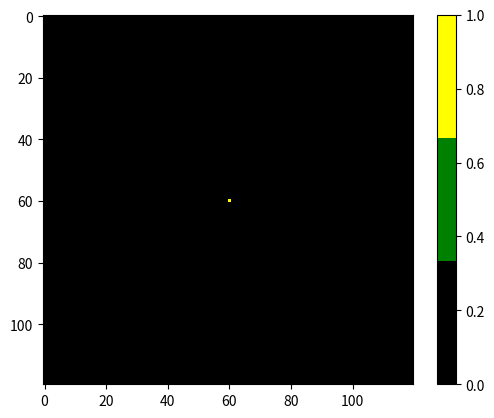
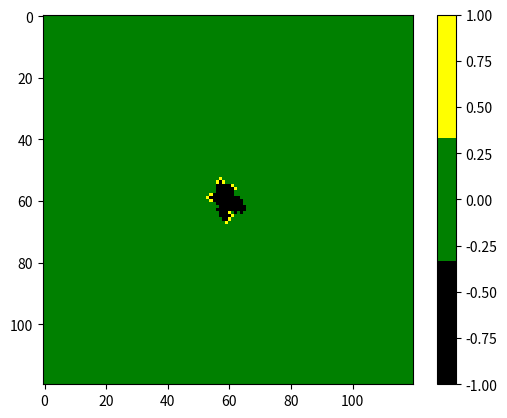
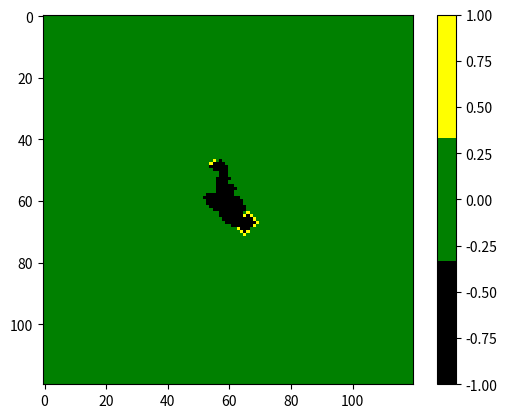
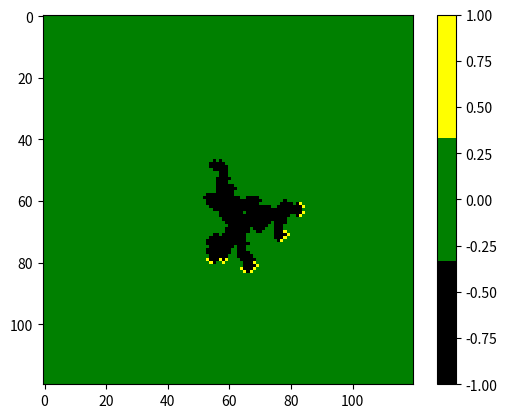
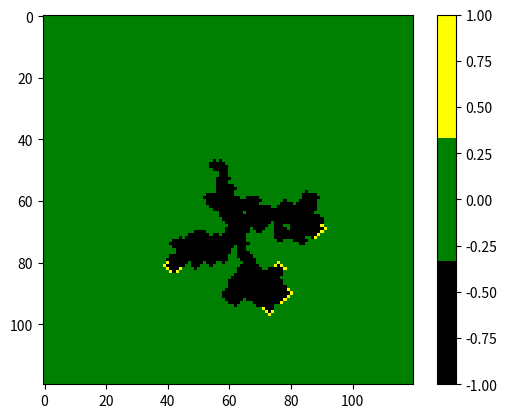
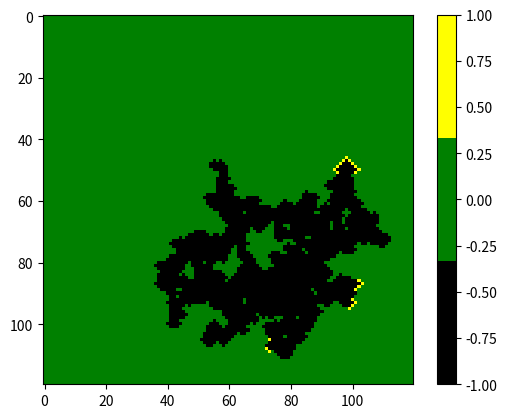

Generate these figures, in order, with matplotlib:
import numpy as np
import random
import matplotlib.pyplot as plt
from matplotlib.colors import ListedColormap

# 1: On Fire
# 0: Unburnt
# -1: Burnt
Lattice = np.zeros((120,120))
Lattice[60,60] = 1
cmap = ListedColormap(["black","green","yellow"])
print(Lattice)
plt.imshow(Lattice,interpolation = "nearest", cmap = cmap)
plt.colorbar()
plt.show()

def ignite(i,j, Lattice = Lattice):
    try:
        if Lattice[i,j] == 0:
            Lattice[i,j] = 1
    except:
        pass

stop = False

def spread(p, Lattice = Lattice):
    global stop
    stop = False
    Probabilities = np.arange(0.01, 1.01, 0.01)
    Fire = []
    for i in range(Lattice.shape[0]):
        for j in range(Lattice.shape[1]):
            if Lattice[i,j] == 1:
                Fire.append((i,j))
                Lattice[i,j] = -1
    if len(Fire) == 0:
        stop = True
    for tree in Fire:
        p_t = np.random.choice(Probabilities)
        if p_t <= p:
            spread = True
        else:
            spread = False
        if spread:
            ignite(tree[0]+1, tree[1])
            ignite(tree[0]-1, tree[1])
            ignite(tree[0], tree[1]+1)
            ignite(tree[0], tree[1]-1)
    return Lattice


# n = 1
# while n <= 100 and not stop:
#     Lattice = spread(0.67)
#     print("n = ", n)
#     plt.imshow(Lattice, interpolation = "nearest", cmap = cmap)
#     plt.colorbar()
#     plt.show()
#     if stop:
#         print(f"Fire died out at the n = {n} iteration")
#         plt.imshow(Lattice,interpolation = "nearest", cmap = cmap)
#         plt.colorbar()
#         plt.show()
#     n += 1


n = 1
while (not stop) and (n <= 100):
    Lattice = spread(0.58
                     )
    if n == 10 or n == 20 or n == 40 or n == 60 or n == 100:
        print("n = ", n)
        plt.imshow(Lattice,interpolation = "nearest", cmap = cmap)
        plt.colorbar()
        plt.show()
    if stop:
        print(f"Fire died out at the n = {n} iteration")
        plt.imshow(Lattice,interpolation = "nearest", cmap = cmap)
        plt.colorbar()
        plt.show()
    n += 1
